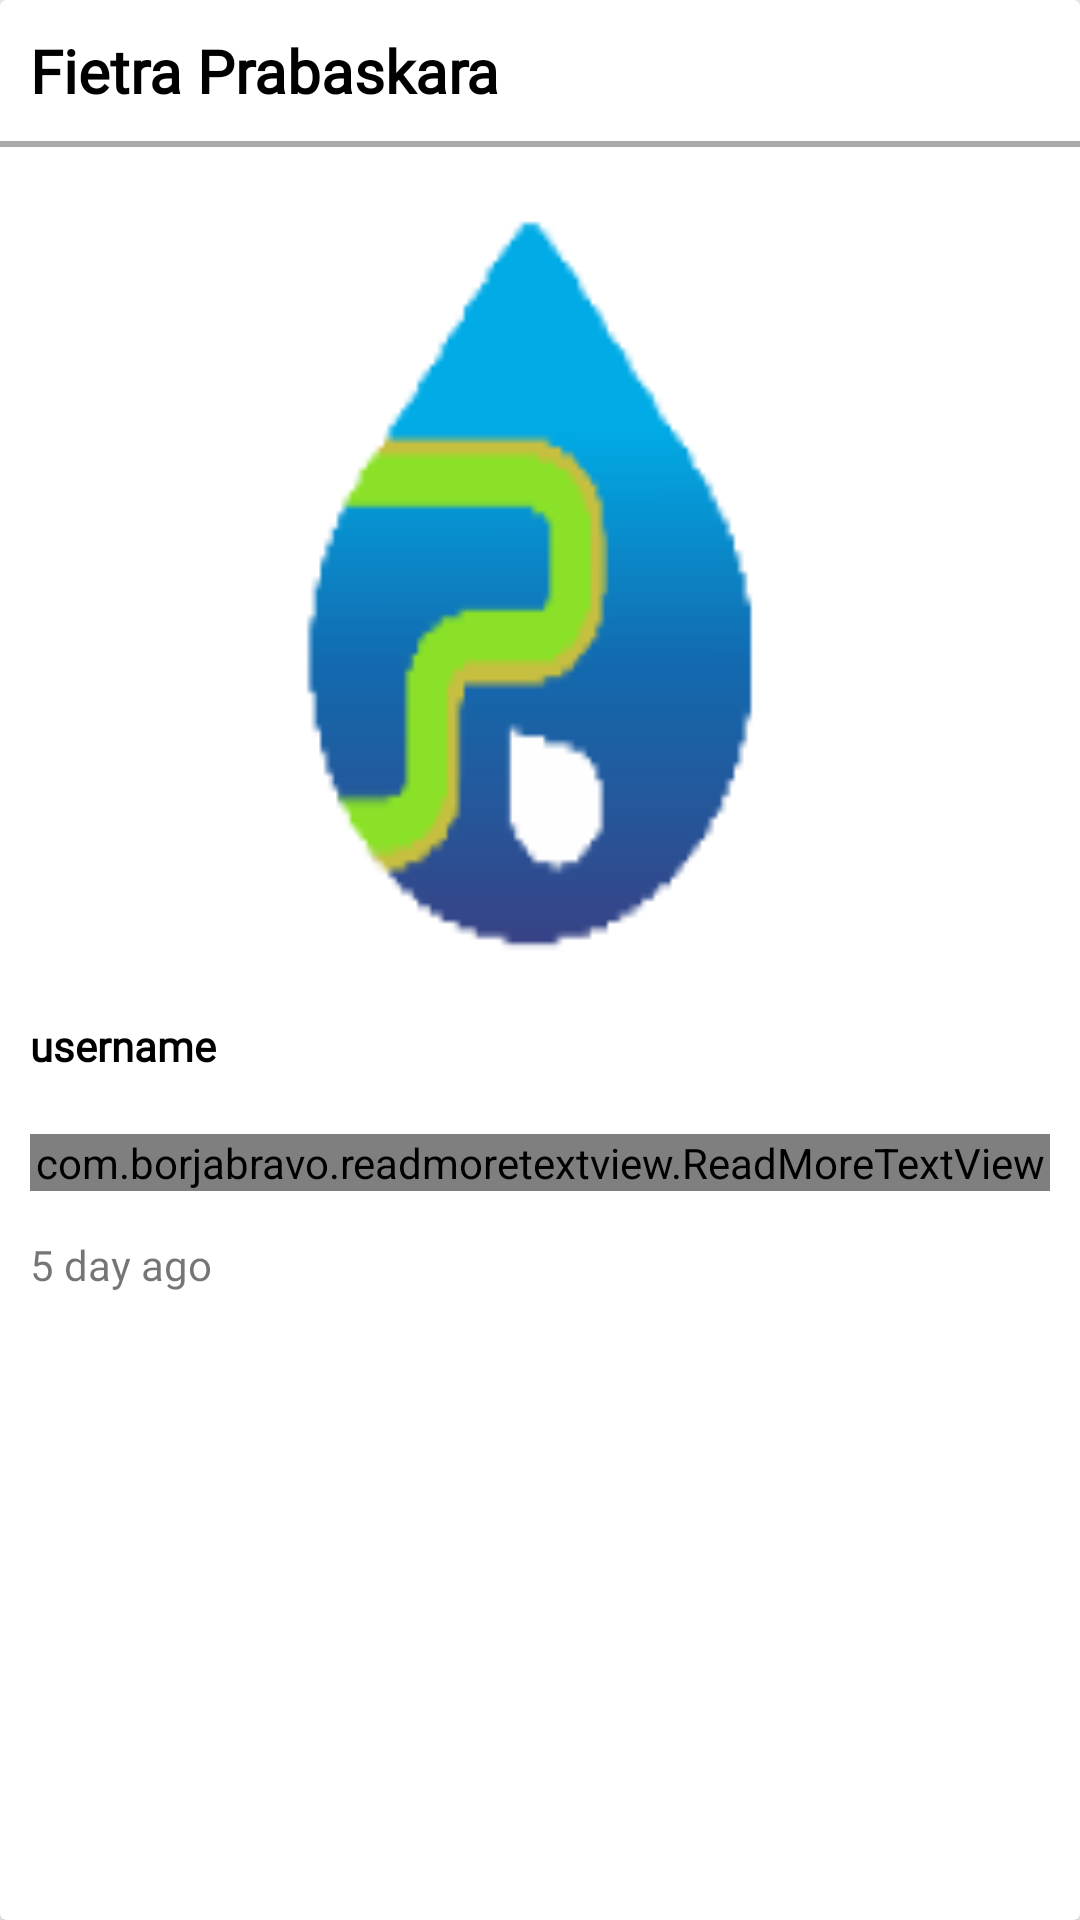

Write the Android layout XML for this screen, with the resource values it uses.
<!-- AndroidManifest.xml: application theme Theme.Pipa -->
<!-- res/layout/list_pengaduan.xml -->
<?xml version="1.0" encoding="utf-8"?>
<androidx.cardview.widget.CardView xmlns:android="http://schemas.android.com/apk/res/android"
    xmlns:app="http://schemas.android.com/apk/res-auto"
    android:id="@+id/cardAdmin"
    android:layout_width="match_parent"
    android:layout_height="wrap_content"
    android:layout_marginTop="5dp"
    android:layout_marginBottom="50dp"
    android:padding="10dp">

    <LinearLayout
        android:id="@+id/rel1"
        android:orientation="vertical"
        android:layout_width="match_parent"
        android:layout_height="wrap_content">

        <LinearLayout
            android:layout_margin="10dp"
            android:id="@+id/line1"
            android:layout_width="match_parent"
            android:layout_height="wrap_content"
            android:orientation="horizontal">

            <LinearLayout
                android:layout_width="match_parent"
                android:layout_height="wrap_content"
                android:orientation="vertical">

                <TextView
                    android:id="@+id/getMemberName"
                    android:layout_width="match_parent"
                    android:layout_height="wrap_content"
                    android:text="Fietra Prabaskara"
                    android:fontFamily="@font/amaranth"
                    android:textColor="@color/black"
                    android:textSize="20dp"
                    android:textStyle="bold" />

            </LinearLayout>

        </LinearLayout>

        <View
            android:layout_width="match_parent"
            android:layout_height="2dp"
            android:background="@android:color/darker_gray"/>

        <LinearLayout
            android:layout_below="@id/line1"
            android:orientation="vertical"
            android:layout_width="match_parent"
            android:layout_height="280dp">

            <ImageView
                android:id="@+id/getFoto"
                android:layout_width="fill_parent"
                android:layout_height="fill_parent"
                android:scaleType="fitXY"
                android:src="@drawable/logo"
                />

        </LinearLayout>

        <LinearLayout
            android:layout_width="match_parent"
            android:layout_height="wrap_content"
            android:layout_margin="10dp"
            android:orientation="horizontal">

            <TextView
                android:id="@+id/getUsername"
                android:layout_width="wrap_content"
                android:layout_height="wrap_content"
                android:text="username"
                android:textColor="@color/black"
                android:textSize="14sp"
                android:textStyle="bold"
                android:fontFamily="@font/amaranth"
                android:layout_weight="1"/>

        </LinearLayout>

    <LinearLayout
        android:layout_width="match_parent"
        android:layout_height="wrap_content"
        android:layout_margin="10dp"
        android:orientation="horizontal">

        <com.borjabravo.readmoretextview.ReadMoreTextView
            android:id="@+id/getBentuk"
            android:layout_width="wrap_content"
            android:layout_height="wrap_content"
            android:text="Maling Pentol"
            app:trimExpandedText="@string/sedikit"
            app:trimCollapsedText="@string/lengkap"
            app:colorClickableText="@color/main"
            app:trimMode="trimModeLength"
            app:trimLength="20"
            android:textSize="14sp"
            android:textColor="@color/black"
            android:fontFamily="@font/amaranth"
            android:layout_weight="1"/>

    </LinearLayout>


        <LinearLayout
            android:layout_width="match_parent"
            android:layout_height="wrap_content"
            android:layout_marginLeft="10dp"
            android:layout_marginRight="10dp"
            android:layout_marginTop="5dp"
            android:layout_marginBottom="5dp"
            android:orientation="horizontal">

            <TextView
                android:id="@+id/getTanggal"
                android:layout_width="wrap_content"
                android:layout_height="wrap_content"
                android:text="5 day ago"
                android:textSize="14sp"
                android:fontFamily="@font/amaranth"
                android:layout_weight="0.03"/>


        </LinearLayout>

    </LinearLayout>
</androidx.cardview.widget.CardView>
<!-- resources referenced by this layout -->
<resources>
  <color name="black">#FF000000</color>
  <color name="main">#0fa4f7</color>
  <!-- drawable logo: png bitmap (drawable, 5663 bytes) -->
  <string name="lengkap">Selengkapnya</string>
  <string name="sedikit">Tutup</string>
  <style name="Theme.Pipa" parent="Theme.Design.Light.NoActionBar">
          
          <item name="colorPrimary">@color/purple_500</item>
          <item name="colorPrimaryDark">@color/purple_700</item>
          <item name="colorAccent">@color/teal_200</item>
          
      </style>
  <color name="purple_500">#FF6200EE</color>
  <color name="purple_700">#FF3700B3</color>
  <color name="teal_200">#FF000000</color>
</resources>
